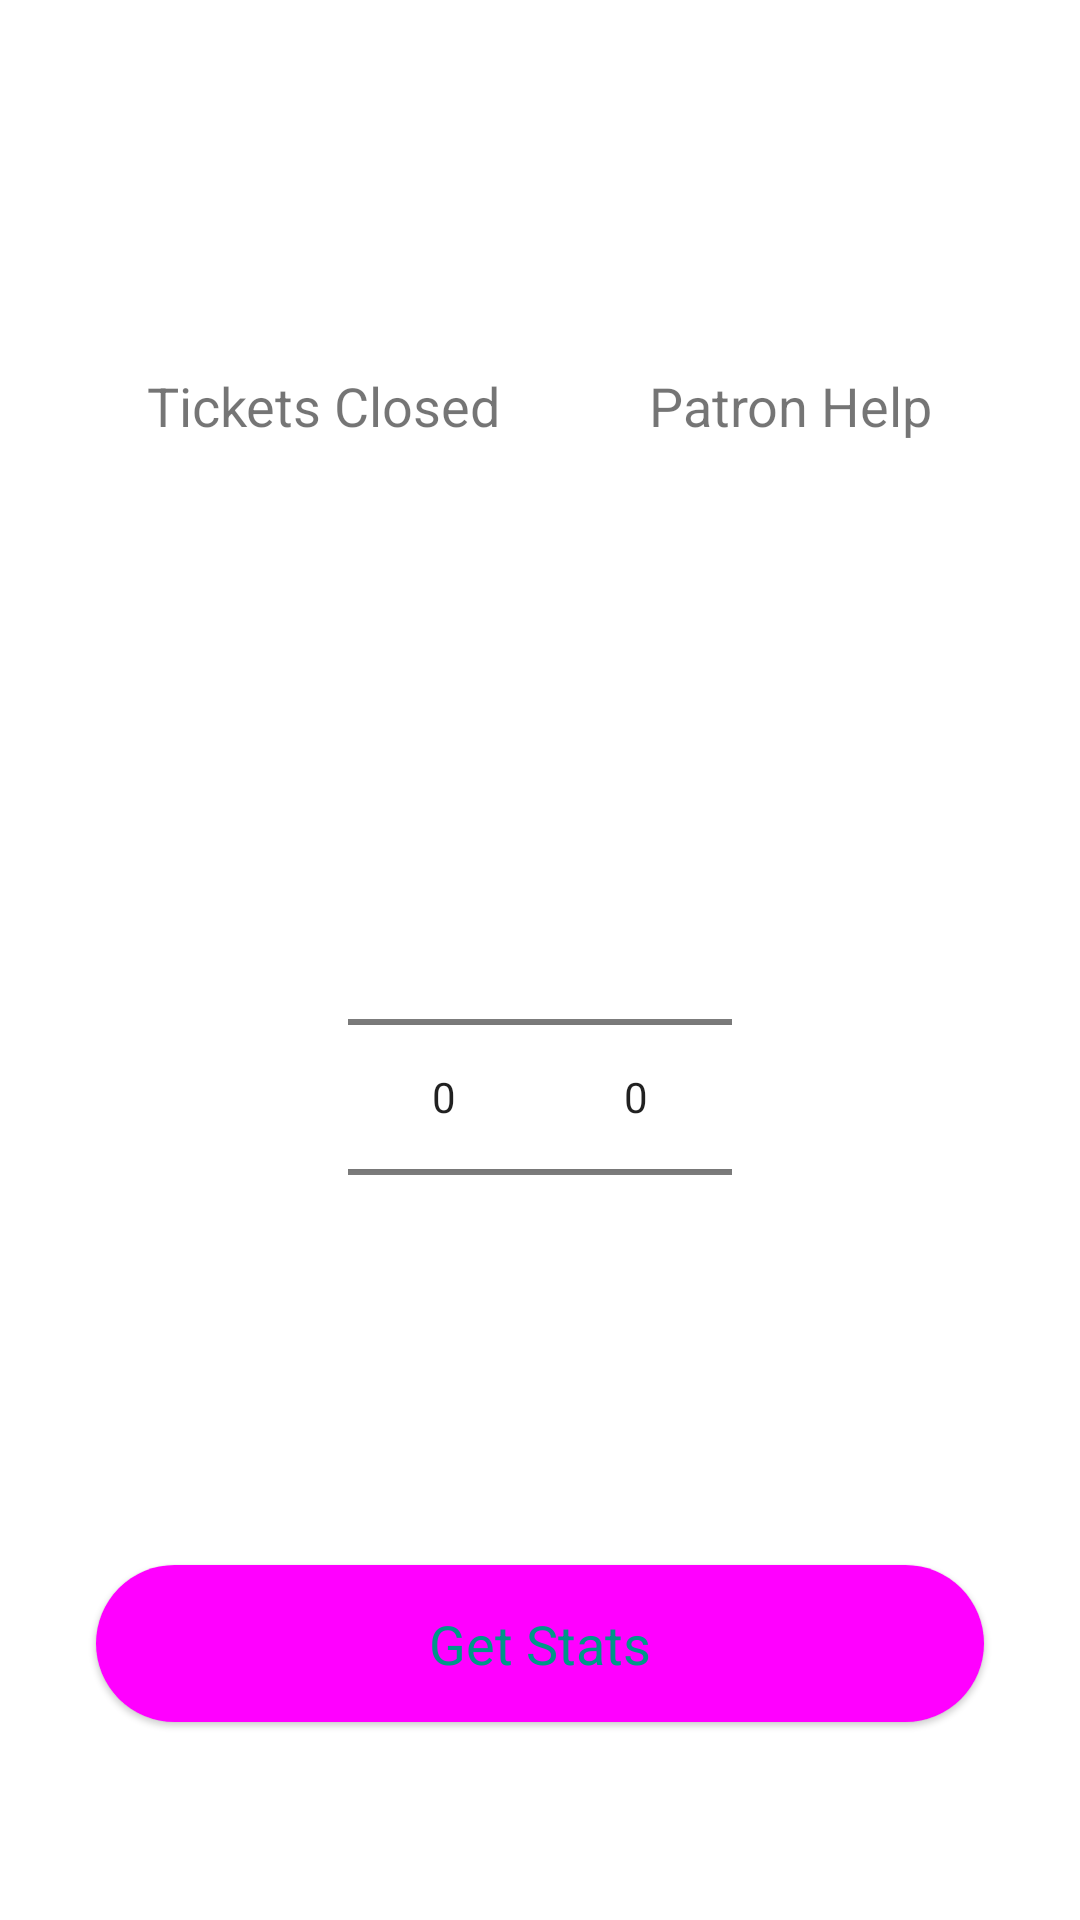

Android layout source for this screen:
<!-- AndroidManifest.xml: application theme AppTheme -->
<!-- res/layout/fragment_statistics.xml -->
<?xml version="1.0" encoding="utf-8"?>
<ScrollView xmlns:android="http://schemas.android.com/apk/res/android"
    xmlns:app="http://schemas.android.com/apk/res-auto"
    xmlns:tools="http://schemas.android.com/tools"
    android:layout_width="match_parent"
    android:layout_height="match_parent"
    android:fillViewport="true"
    tools:context=".StatisticsFragment">

    <androidx.constraintlayout.widget.ConstraintLayout
        android:layout_width="match_parent"
        android:layout_height="match_parent">

        <NumberPicker
            android:id="@+id/month_picker"
            android:layout_width="wrap_content"
            android:layout_height="wrap_content"
            app:layout_constraintBottom_toBottomOf="parent"
            app:layout_constraintEnd_toStartOf="@id/year_picker"
            app:layout_constraintHorizontal_chainStyle="packed"
            app:layout_constraintStart_toStartOf="parent"
            app:layout_constraintTop_toBottomOf="@+id/statistics_closed_tickets"
            app:layout_constraintVertical_bias="0.2" />

        <NumberPicker
            android:id="@+id/year_picker"
            android:layout_width="wrap_content"
            android:layout_height="wrap_content"
            app:layout_constraintBottom_toBottomOf="parent"
            app:layout_constraintEnd_toEndOf="parent"
            app:layout_constraintStart_toEndOf="@+id/month_picker"
            app:layout_constraintTop_toBottomOf="@+id/statistics_patron_help"
            app:layout_constraintVertical_bias="0.2" />

        <TextView
            android:id="@+id/statistics_closed_ticket_title"
            android:layout_width="wrap_content"
            android:layout_height="wrap_content"
            android:text="Tickets Closed"
            android:textSize="18sp"
            app:layout_constraintVertical_bias="0.2"
            app:layout_constraintBottom_toBottomOf="parent"
            app:layout_constraintEnd_toStartOf="@+id/statistics_patron_help_title"
            app:layout_constraintStart_toStartOf="parent"
            app:layout_constraintTop_toTopOf="parent" />

        <TextView
            android:id="@+id/statistics_patron_help_title"
            android:layout_width="wrap_content"
            android:layout_height="wrap_content"
            android:text="Patron Help"
            android:textSize="18sp"
            app:layout_constraintVertical_bias="0.2"
            app:layout_constraintBottom_toBottomOf="parent"
            app:layout_constraintEnd_toEndOf="parent"
            app:layout_constraintStart_toEndOf="@+id/statistics_closed_ticket_title"
            app:layout_constraintTop_toTopOf="parent" />

        <TextView
            android:id="@+id/statistics_closed_tickets"
            android:layout_width="wrap_content"
            android:layout_height="wrap_content"
            android:layout_marginTop="18dp"
            android:textSize="48sp"
            android:textColor="?attr/colorAccent"
            android:textStyle="bold"
            app:layout_constraintEnd_toEndOf="@+id/statistics_closed_ticket_title"
            app:layout_constraintStart_toStartOf="@+id/statistics_closed_ticket_title"
            app:layout_constraintTop_toBottomOf="@+id/statistics_closed_ticket_title"
            tools:text="22" />

        <TextView
            android:id="@+id/statistics_patron_help"
            android:layout_width="wrap_content"
            android:layout_height="wrap_content"
            android:layout_marginTop="18dp"
            android:textColor="?attr/colorAccent"
            android:textSize="48sp"
            android:textStyle="bold"
            app:layout_constraintEnd_toEndOf="@+id/statistics_patron_help_title"
            app:layout_constraintStart_toStartOf="@+id/statistics_patron_help_title"
            app:layout_constraintTop_toBottomOf="@+id/statistics_patron_help_title"
            tools:text="428" />

        
        <com.google.android.material.button.MaterialButton
            style="@style/Widget.Material3.Button.ElevatedButton"
            android:id="@+id/get_statistics_button"
            android:layout_width="match_parent"
            android:layout_height="wrap_content"
            android:layout_marginHorizontal="32dp"
            android:paddingVertical="14dp"
            android:textSize="18sp"
            android:text="Get Stats"
            app:layout_constraintBottom_toBottomOf="parent"
            app:layout_constraintEnd_toEndOf="parent"
            app:layout_constraintStart_toStartOf="parent"
            app:layout_constraintTop_toBottomOf="@+id/month_picker" />

    </androidx.constraintlayout.widget.ConstraintLayout>
</ScrollView>
<!-- resources referenced by this layout -->
<resources>
  <style name="AppTheme" parent="Theme.MaterialComponents.Light.NoActionBar">
          
          <item name="colorPrimary">#009688</item>
          <item name="colorPrimaryDark">#00796B</item>
          <item name="colorSecondary">#005a96</item>
          <item name="colorAccent">#00963c</item> 
          
          <item name="android:windowBackground">@android:color/white</item>
          <item name="android:actionOverflowButtonStyle">@style/overflowMenu</item>
      </style>
  <style name="overflowMenu" parent="android:style/Widget.Holo.Light.ActionButton.Overflow">
          <item name="android:src">@drawable/overflow_menu</item>
          <item name="android:background">?android:attr/actionBarItemBackground</item>
          <item name="android:contentDescription">"Menu"</item>
      </style>
  <!-- drawable overflow_menu (drawable-anydpi) -->
  <vector xmlns:android="http://schemas.android.com/apk/res/android"
      android:width="24dp"
      android:height="24dp"
      android:viewportWidth="24"
      android:viewportHeight="24"
      android:tint="#000000"
      android:alpha="0.8">
    <path
        android:fillColor="@android:color/white"
        android:pathData="M3,18h18v-2L3,16v2zM3,13h18v-2L3,11v2zM3,6v2h18L21,6L3,6z"/>
  </vector>
</resources>
